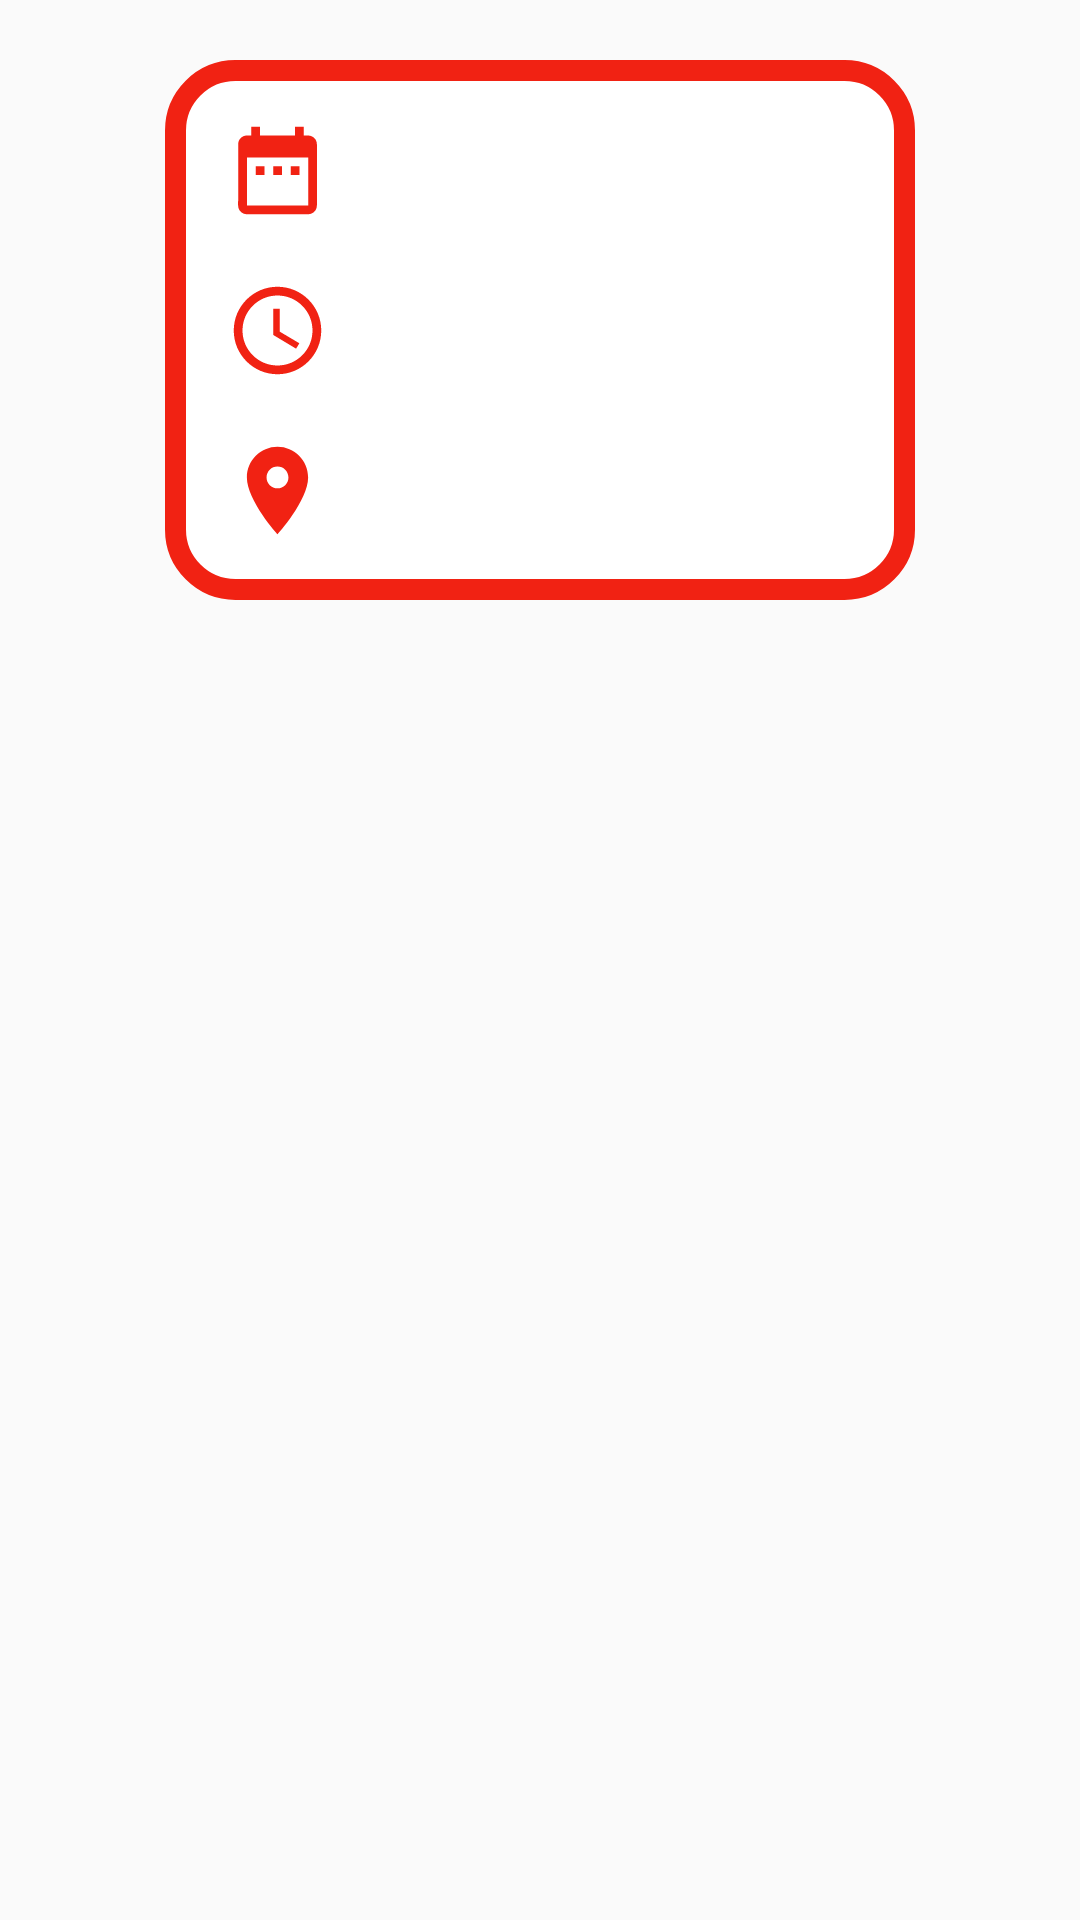

Android layout source for this screen:
<!-- AndroidManifest.xml: application theme AppTheme -->
<!-- res/layout/inserisci_risultato_item.xml -->
<?xml version="1.0" encoding="utf-8"?>
<RelativeLayout xmlns:android="http://schemas.android.com/apk/res/android"
    xmlns:card_view="http://schemas.android.com/apk/res-auto"
    android:layout_width="match_parent"
    android:layout_height="wrap_content"

    xmlns:app="http://schemas.android.com/apk/res-auto"

    android:orientation="vertical"
    android:id="@+id/risultato_item">

    <LinearLayout

        android:id="@+id/card_view"
        android:layout_width="250dp"
        android:layout_height="180dp"
        android:layout_centerHorizontal="true"
        android:layout_marginStart="20dp"
        android:layout_marginTop="20dp"
        android:layout_marginEnd="20dp"
        android:layout_marginBottom="20dp"
        android:background="@drawable/background_inserisci"
        android:orientation="horizontal">


        <LinearLayout
            android:layout_width="match_parent"
            android:layout_height="match_parent"
            android:orientation="vertical"
            android:paddingVertical="10dp">

            <LinearLayout
                android:layout_width="match_parent"
                android:layout_height="match_parent"
                android:layout_weight="1"
                android:orientation="horizontal">

                <ImageView
                    android:layout_width="55dp"
                    android:paddingStart="20dp"
                    android:layout_height="match_parent"
                    card_view:srcCompat="@drawable/ic_date_range_red_24dp" />

                <TextView
                    android:id="@+id/Data"
                    android:layout_width="match_parent"
                    android:layout_height="match_parent"
                    android:fontFamily="@font/audiowide"
                    android:paddingTop="12dp"
                    android:textAlignment="center"
                    android:textColor="@color/red"
                    android:textSize="20sp" />

            </LinearLayout>

            <LinearLayout
                android:layout_width="match_parent"
                android:layout_height="match_parent"
                android:layout_weight="1"
                android:orientation="horizontal">

                <ImageView
                    android:layout_width="55dp"
                    android:paddingStart="20dp"
                    android:layout_height="match_parent"
                    card_view:srcCompat="@drawable/ic_access_time_red_24dp" />

                <TextView
                    android:id="@+id/Orario"
                    android:layout_width="match_parent"
                    android:layout_height="match_parent"
                    android:fontFamily="@font/audiowide"
                    android:paddingTop="12dp"
                    android:textAlignment="center"
                    android:textColor="@color/red"
                    android:textSize="20sp" />
            </LinearLayout>

            <LinearLayout
                android:layout_width="match_parent"
                android:layout_height="match_parent"
                android:layout_weight="1"
                android:orientation="horizontal">

                <ImageView

                    android:layout_width="55dp"
                    android:paddingStart="20dp"
                    android:layout_height="match_parent"
                    card_view:srcCompat="@drawable/ic_place_red_24dp" />

                <TextView
                    android:id="@+id/Luogo"
                    android:layout_width="match_parent"
                    android:layout_height="match_parent"
                    android:fontFamily="@font/audiowide"
                    android:paddingTop="12dp"
                    android:textAlignment="center"
                    android:textColor="@color/red"
                    android:textSize="20sp" />

            </LinearLayout>

        </LinearLayout>

    </LinearLayout>


</RelativeLayout>
<!-- resources referenced by this layout -->
<resources>
  <color name="red">#F12213</color>
  <!-- drawable background_inserisci (drawable) -->
  <?xml version="1.0" encoding="utf-8"?>
  <shape xmlns:android="http://schemas.android.com/apk/res/android"
      android:shape="rectangle">
  
      <solid android:color="#ffffff"/>
  
  
      <stroke
          android:width="7dp"
          android:color="@color/red"
          />
  
      <corners android:radius="20dp" />
  
  
  </shape>
  <!-- drawable ic_access_time_red_24dp (drawable) -->
  <vector android:height="24dp" android:tint="#F12213"
      android:viewportHeight="24.0" android:viewportWidth="24.0"
      android:width="24dp" xmlns:android="http://schemas.android.com/apk/res/android">
      <path android:fillColor="#FF000000" android:pathData="M11.99,2C6.47,2 2,6.48 2,12s4.47,10 9.99,10C17.52,22 22,17.52 22,12S17.52,2 11.99,2zM12,20c-4.42,0 -8,-3.58 -8,-8s3.58,-8 8,-8 8,3.58 8,8 -3.58,8 -8,8zM12.5,7H11v6l5.25,3.15 0.75,-1.23 -4.5,-2.67z"/>
  </vector>
  <!-- drawable ic_date_range_red_24dp (drawable) -->
  <vector android:height="24dp" android:tint="#F12213"
      android:viewportHeight="24.0" android:viewportWidth="24.0"
      android:width="24dp" xmlns:android="http://schemas.android.com/apk/res/android">
      <path android:fillColor="#FF000000" android:pathData="M9,11L7,11v2h2v-2zM13,11h-2v2h2v-2zM17,11h-2v2h2v-2zM19,4h-1L18,2h-2v2L8,4L8,2L6,2v2L5,4c-1.11,0 -1.99,0.9 -1.99,2L3,20c0,1.1 0.89,2 2,2h14c1.1,0 2,-0.9 2,-2L21,6c0,-1.1 -0.9,-2 -2,-2zM19,20L5,20L5,9h14v11z"/>
  </vector>
  <!-- drawable ic_place_red_24dp (drawable) -->
  <vector android:height="24dp" android:tint="#F12213"
      android:viewportHeight="24.0" android:viewportWidth="24.0"
      android:width="24dp" xmlns:android="http://schemas.android.com/apk/res/android">
      <path android:fillColor="#FF000000" android:pathData="M12,2C8.13,2 5,5.13 5,9c0,5.25 7,13 7,13s7,-7.75 7,-13c0,-3.87 -3.13,-7 -7,-7zM12,11.5c-1.38,0 -2.5,-1.12 -2.5,-2.5s1.12,-2.5 2.5,-2.5 2.5,1.12 2.5,2.5 -1.12,2.5 -2.5,2.5z"/>
  </vector>
  <style name="AppTheme" parent="Theme.AppCompat.Light.NoActionBar">
          
          <item name="colorPrimary">@color/azzurro</item>
          <item name="colorPrimaryDark">@color/colorPrimaryDark</item>
          <item name="colorAccent">@color/colorAccent</item>
  
      </style>
  <color name="azzurro">#07a4f3</color>
  <color name="colorPrimaryDark">#fdd017</color>
  <color name="colorAccent">#666f78</color>
</resources>
